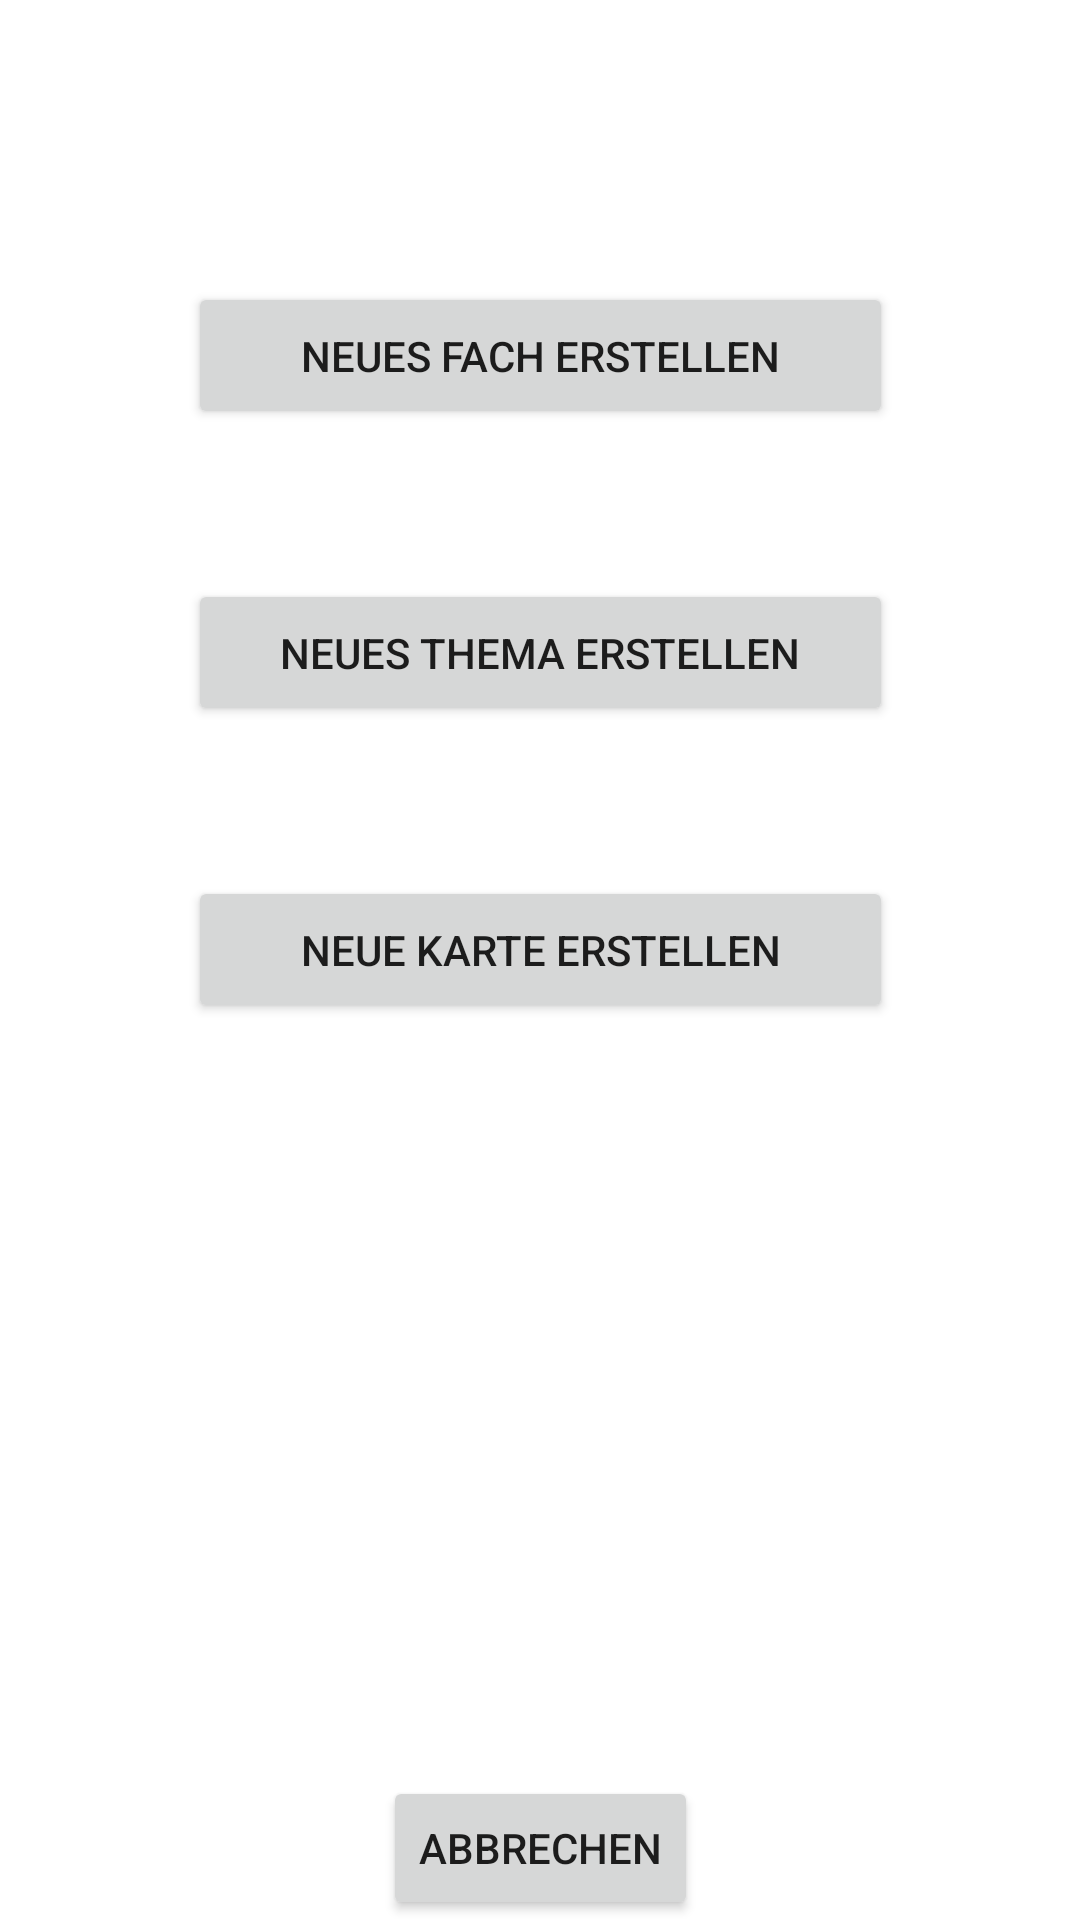

This screen was rendered from an Android layout file. Write that file and the resources it references.
<!-- AndroidManifest.xml: application theme Theme.MyApplication -->
<!-- res/layout/activity_create_new_subject_topic_card.xml -->
<?xml version="1.0" encoding="utf-8"?>
<androidx.constraintlayout.widget.ConstraintLayout xmlns:android="http://schemas.android.com/apk/res/android"
    xmlns:app="http://schemas.android.com/apk/res-auto"
    xmlns:tools="http://schemas.android.com/tools"
    android:layout_width="match_parent"
    android:layout_height="match_parent"
    tools:context=".createactivities.CreateNewSubjectTopicCard">

    <Button
        android:id="@+id/buttonNeuesFach"
        android:layout_width="235dp"
        android:layout_height="49dp"
        android:text="Neues Fach erstellen"
        android:gravity="center"
        app:layout_constraintBottom_toBottomOf="parent"
        app:layout_constraintEnd_toEndOf="parent"
        app:layout_constraintStart_toStartOf="parent"
        app:layout_constraintTop_toTopOf="parent"
        app:layout_constraintVertical_bias="0.159" />

    <Button
        android:id="@+id/buttonNeuesThema"
        android:layout_width="235dp"
        android:layout_height="49dp"
        android:layout_marginTop="50dp"
        android:text="Neues Thema erstellen"
        android:gravity="center"
        app:layout_constraintEnd_toEndOf="parent"
        app:layout_constraintStart_toStartOf="parent"
        app:layout_constraintTop_toBottomOf="@+id/buttonNeuesFach" />

    <Button
        android:id="@+id/buttonNeueKarte"
        android:layout_width="235dp"
        android:layout_height="49dp"
        android:layout_marginTop="50dp"
        android:text="Neue Karte erstellen"
        android:gravity="center"
        app:layout_constraintEnd_toEndOf="parent"
        app:layout_constraintStart_toStartOf="parent"
        app:layout_constraintTop_toBottomOf="@+id/buttonNeuesThema" />

    <Button
        android:id="@+id/abbrechen_button"
        android:layout_width="wrap_content"
        android:layout_height="wrap_content"
        android:text="Abbrechen"
        app:layout_constraintBottom_toBottomOf="parent"
        app:layout_constraintEnd_toEndOf="parent"
        app:layout_constraintStart_toStartOf="parent" />
</androidx.constraintlayout.widget.ConstraintLayout>
<!-- resources referenced by this layout -->
<resources>
  <style name="Theme.MyApplication" parent="Theme.MaterialComponents.DayNight.DarkActionBar">
          
          <item name="colorPrimary">@color/colorPrimary</item>
          <item name="colorPrimaryVariant">@color/colorPrimary</item>
          <item name="colorOnPrimary">@color/white</item>
          
          <item name="colorSecondary">@color/teal_200</item>
          <item name="colorSecondaryVariant">@color/teal_700</item>
          <item name="colorOnSecondary">@color/black</item>
          
          <item name="android:statusBarColor" tools:targetApi="l">?attr/colorPrimaryVariant</item>
          
      </style>
  <!-- not gathered from this repository: default colours our renderer supplied (Android Studio template values) -->
  <color name="teal_200">#FF03DAC5</color>
  <color name="teal_700">#FF018786</color>
  <color name="black">#FF000000</color>
  <color name="white">#FFFFFFFF</color>
  <color name="colorPrimary">#FF6200EE</color>
</resources>
